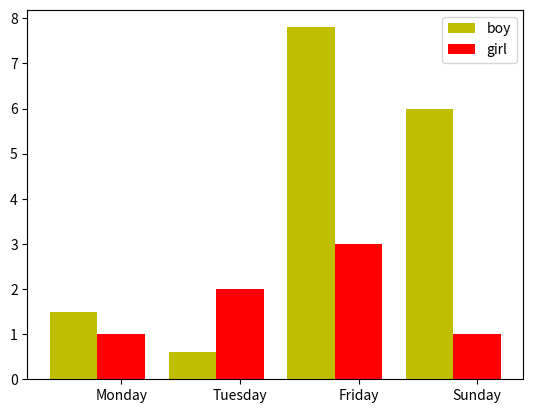

The script that saved this image:
# -*- coding: utf-8 -*-
import matplotlib.pyplot as plt

name_list = ['Monday', 'Tuesday', 'Friday', 'Sunday']
num_list = [1.5, 0.6, 7.8, 6]
num_list1 = [1, 2, 3, 1]
x = list(range(len(num_list)))
total_width, n = 0.8, 2
width = total_width / n

plt.bar(x, num_list, width=width, label='boy', fc='y')
for i in range(len(x)):
    x[i] = x[i] + width
plt.bar(x, num_list1, width=width, label='girl', tick_label=name_list, fc='r')
plt.legend()
plt.show()